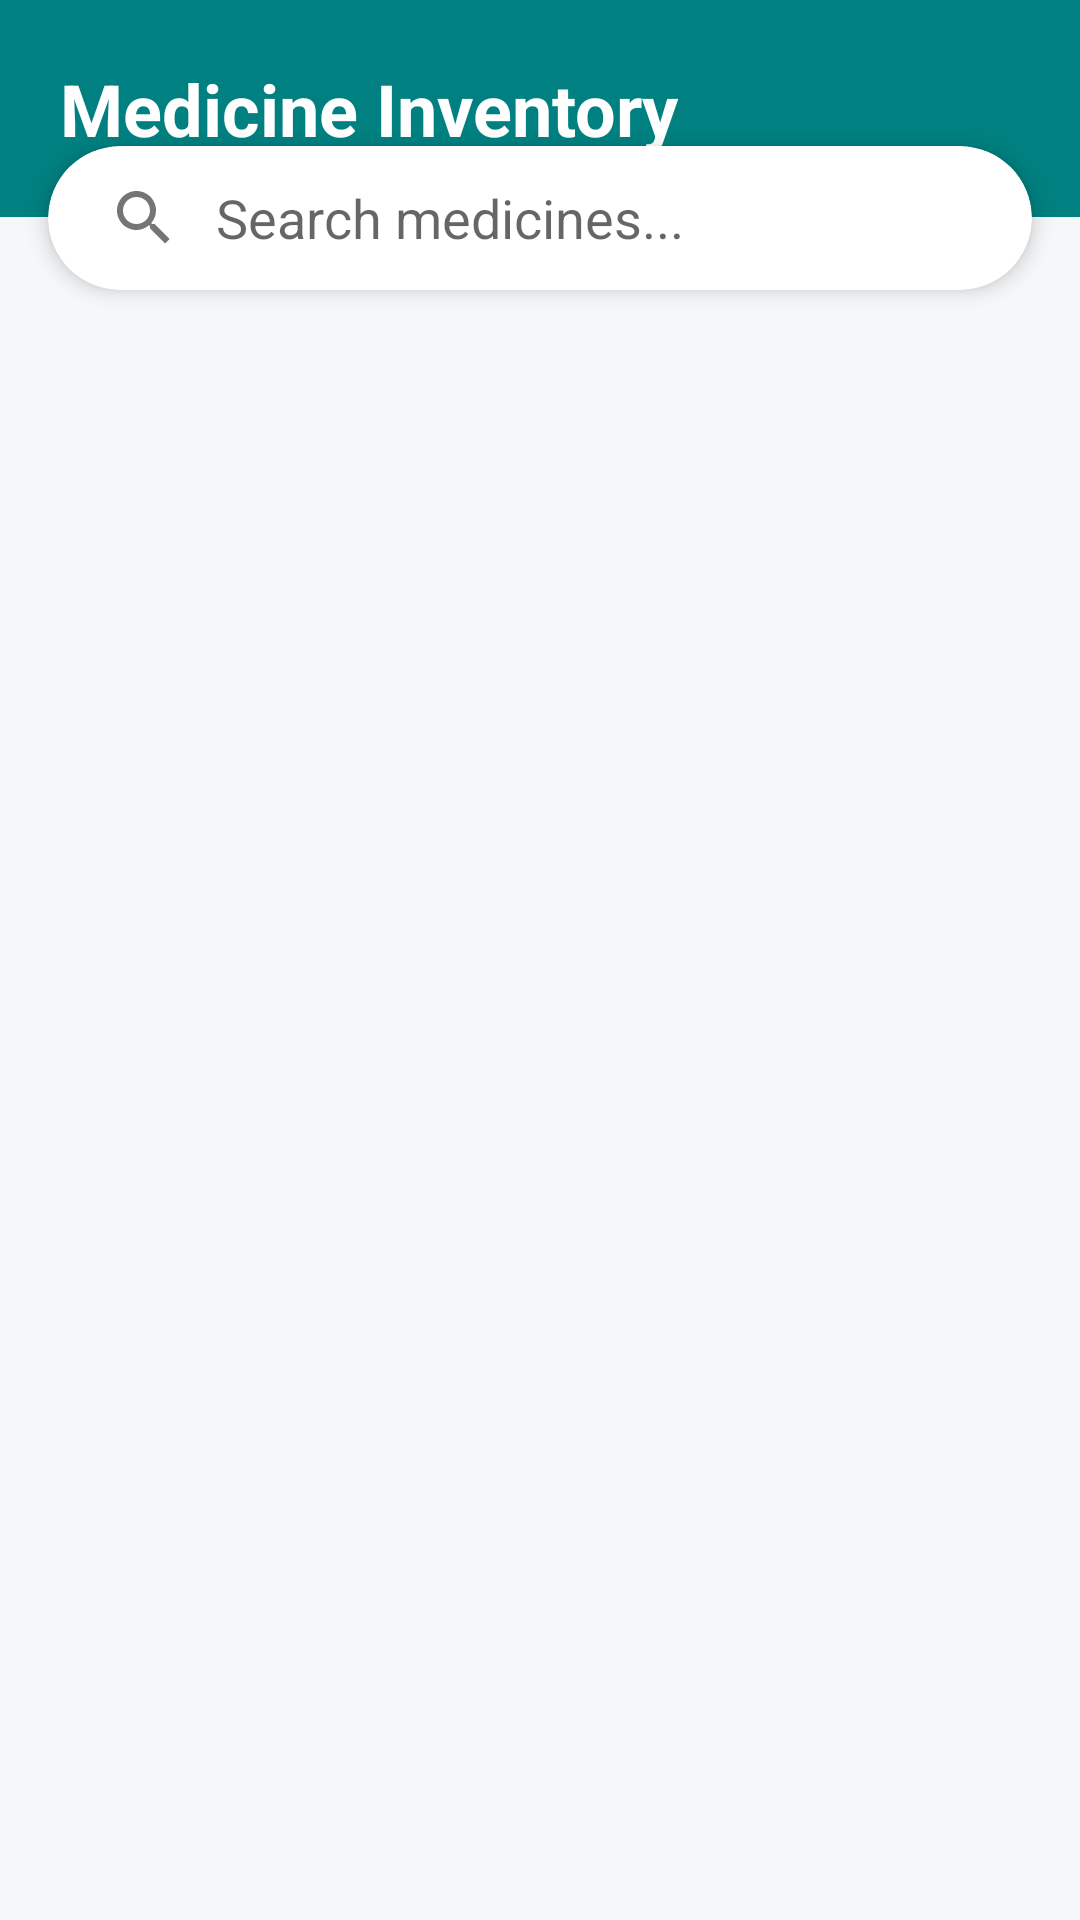

Layout XML and referenced resources for this Android screen:
<!-- AndroidManifest.xml: application theme Theme.SmartCare -->
<!-- res/layout/fragment_medicine_inventory.xml -->
<?xml version="1.0" encoding="utf-8"?>
<androidx.constraintlayout.widget.ConstraintLayout xmlns:android="http://schemas.android.com/apk/res/android"
    xmlns:app="http://schemas.android.com/apk/res-auto"
    xmlns:tools="http://schemas.android.com/tools"
    android:layout_width="match_parent"
    android:layout_height="match_parent"
    android:background="@color/background_light">

    
    <androidx.constraintlayout.widget.ConstraintLayout
        android:id="@+id/cl_header"
        android:layout_width="match_parent"
        android:layout_height="wrap_content"
        android:background="@color/teal_primary"
        android:padding="20dp"
        app:layout_constraintTop_toTopOf="parent">

        <TextView
            android:id="@+id/tv_title"
            android:layout_width="wrap_content"
            android:layout_height="wrap_content"
            android:text="Medicine Inventory"
            android:textColor="@color/white_clinical"
            android:textSize="24sp"
            android:textStyle="bold"
            app:layout_constraintStart_toStartOf="parent"
            app:layout_constraintTop_toTopOf="parent" />

    </androidx.constraintlayout.widget.ConstraintLayout>

    
    <com.google.android.material.card.MaterialCardView
        android:id="@+id/cv_search"
        android:layout_width="match_parent"
        android:layout_height="wrap_content"
        android:layout_marginHorizontal="16dp"
        android:layout_marginTop="-24dp"
        app:cardBackgroundColor="@color/white_clinical"
        app:cardCornerRadius="24dp"
        app:cardElevation="4dp"
        app:layout_constraintTop_toBottomOf="@id/cl_header">

        <androidx.appcompat.widget.SearchView
            android:id="@+id/search_view"
            android:layout_width="match_parent"
            android:layout_height="wrap_content"
            app:iconifiedByDefault="false"
            app:queryBackground="@android:color/transparent"
            app:queryHint="Search medicines..." />

    </com.google.android.material.card.MaterialCardView>

    
    <androidx.recyclerview.widget.RecyclerView
        android:id="@+id/rv_inventory"
        android:layout_width="match_parent"
        android:layout_height="0dp"
        android:clipToPadding="false"
        android:paddingVertical="16dp"
        app:layout_constraintBottom_toBottomOf="parent"
        app:layout_constraintTop_toBottomOf="@id/cv_search"
        tools:listitem="@layout/item_medicine_inventory" />

    
    <TextView
        android:id="@+id/tv_empty_state"
        android:layout_width="match_parent"
        android:layout_height="wrap_content"
        android:layout_marginTop="32dp"
        android:gravity="center"
        android:text="No medicines found"
        android:textColor="@color/text_gray"
        android:textSize="16sp"
        android:visibility="gone"
        app:layout_constraintTop_toBottomOf="@id/cv_search" />

</androidx.constraintlayout.widget.ConstraintLayout>
<!-- res/layout/item_medicine_inventory.xml (included above) -->
<?xml version="1.0" encoding="utf-8"?>
<com.google.android.material.card.MaterialCardView xmlns:android="http://schemas.android.com/apk/res/android"
    xmlns:app="http://schemas.android.com/apk/res-auto"
    xmlns:tools="http://schemas.android.com/tools"
    android:layout_width="match_parent"
    android:layout_height="wrap_content"
    android:layout_marginHorizontal="16dp"
    android:layout_marginVertical="6dp"
    app:cardBackgroundColor="@color/white_clinical"
    app:cardCornerRadius="12dp"
    app:cardElevation="2dp">

    <androidx.constraintlayout.widget.ConstraintLayout
        android:layout_width="match_parent"
        android:layout_height="wrap_content"
        android:padding="16dp">

        <ImageView
            android:id="@+id/iv_med_icon"
            android:layout_width="40dp"
            android:layout_height="40dp"
            android:background="@drawable/bg_icon_circle"
            android:padding="8dp"
            android:src="@android:drawable/ic_menu_agenda"
            app:layout_constraintBottom_toBottomOf="parent"
            app:layout_constraintStart_toStartOf="parent"
            app:layout_constraintTop_toTopOf="parent"
            app:tint="@color/teal_primary" />

        <TextView
            android:id="@+id/tv_medicine_name"
            android:layout_width="0dp"
            android:layout_height="wrap_content"
            android:layout_marginStart="16dp"
            android:layout_marginEnd="8dp"
            android:textColor="@color/text_dark"
            android:textSize="18sp"
            android:textStyle="bold"
            tools:text="Paracetamol 500mg"
            app:layout_constraintEnd_toStartOf="@id/chip_availability"
            app:layout_constraintStart_toEndOf="@id/iv_med_icon"
            app:layout_constraintTop_toTopOf="parent"
            app:layout_constraintBottom_toBottomOf="parent" />

        <com.google.android.material.chip.Chip
            android:id="@+id/chip_availability"
            android:layout_width="wrap_content"
            android:layout_height="wrap_content"
            android:textColor="@android:color/white"
            android:textStyle="bold"
            app:chipCornerRadius="8dp"
            app:chipIconVisible="false"
            tools:chipBackgroundColor="#4CAF50"
            tools:text="ਭਰਪੂਰ"
            app:layout_constraintBottom_toBottomOf="parent"
            app:layout_constraintEnd_toEndOf="parent"
            app:layout_constraintTop_toTopOf="parent" />

    </androidx.constraintlayout.widget.ConstraintLayout>

</com.google.android.material.card.MaterialCardView>
<!-- resources referenced by this layout -->
<resources>
  <color name="background_light">#F5F7F8</color>
  <color name="teal_primary">#008080</color>
  <color name="text_dark">#1E1E1E</color>
  <color name="text_gray">#757575</color>
  <color name="white_clinical">#FFFFFF</color>
  <!-- drawable bg_icon_circle (drawable) -->
  <?xml version="1.0" encoding="utf-8"?>
  <shape xmlns:android="http://schemas.android.com/apk/res/android"
      android:shape="oval">
      <solid android:color="#1A008080" /> 
  </shape>
  <style name="Theme.SmartCare" parent="Theme.MaterialComponents.Light.NoActionBar">
          
          <item name="colorPrimary">@color/teal_primary</item>
          <item name="colorPrimaryVariant">@color/teal_primary_variant</item>
          <item name="colorOnPrimary">@color/white_clinical</item>
  
          
          <item name="colorSecondary">@color/teal_secondary</item>
          <item name="colorSecondaryVariant">@color/teal_primary</item>
          <item name="colorOnSecondary">@color/white_clinical</item>
  
          
          <item name="android:colorBackground">@color/background_light</item>
          <item name="colorSurface">@color/white_clinical</item>
  
          
          <item name="colorError">@color/red_alert</item>
  
          
          <item name="android:statusBarColor">?attr/colorPrimaryVariant</item>
  
          
          <item name="android:textColorPrimary">@color/text_dark</item>
          <item name="android:textColorSecondary">@color/text_gray</item>
      </style>
  <color name="teal_primary_variant">#005B5B</color>
  <color name="teal_secondary">#009688</color>
  <color name="red_alert">#D32F2F</color>
</resources>
